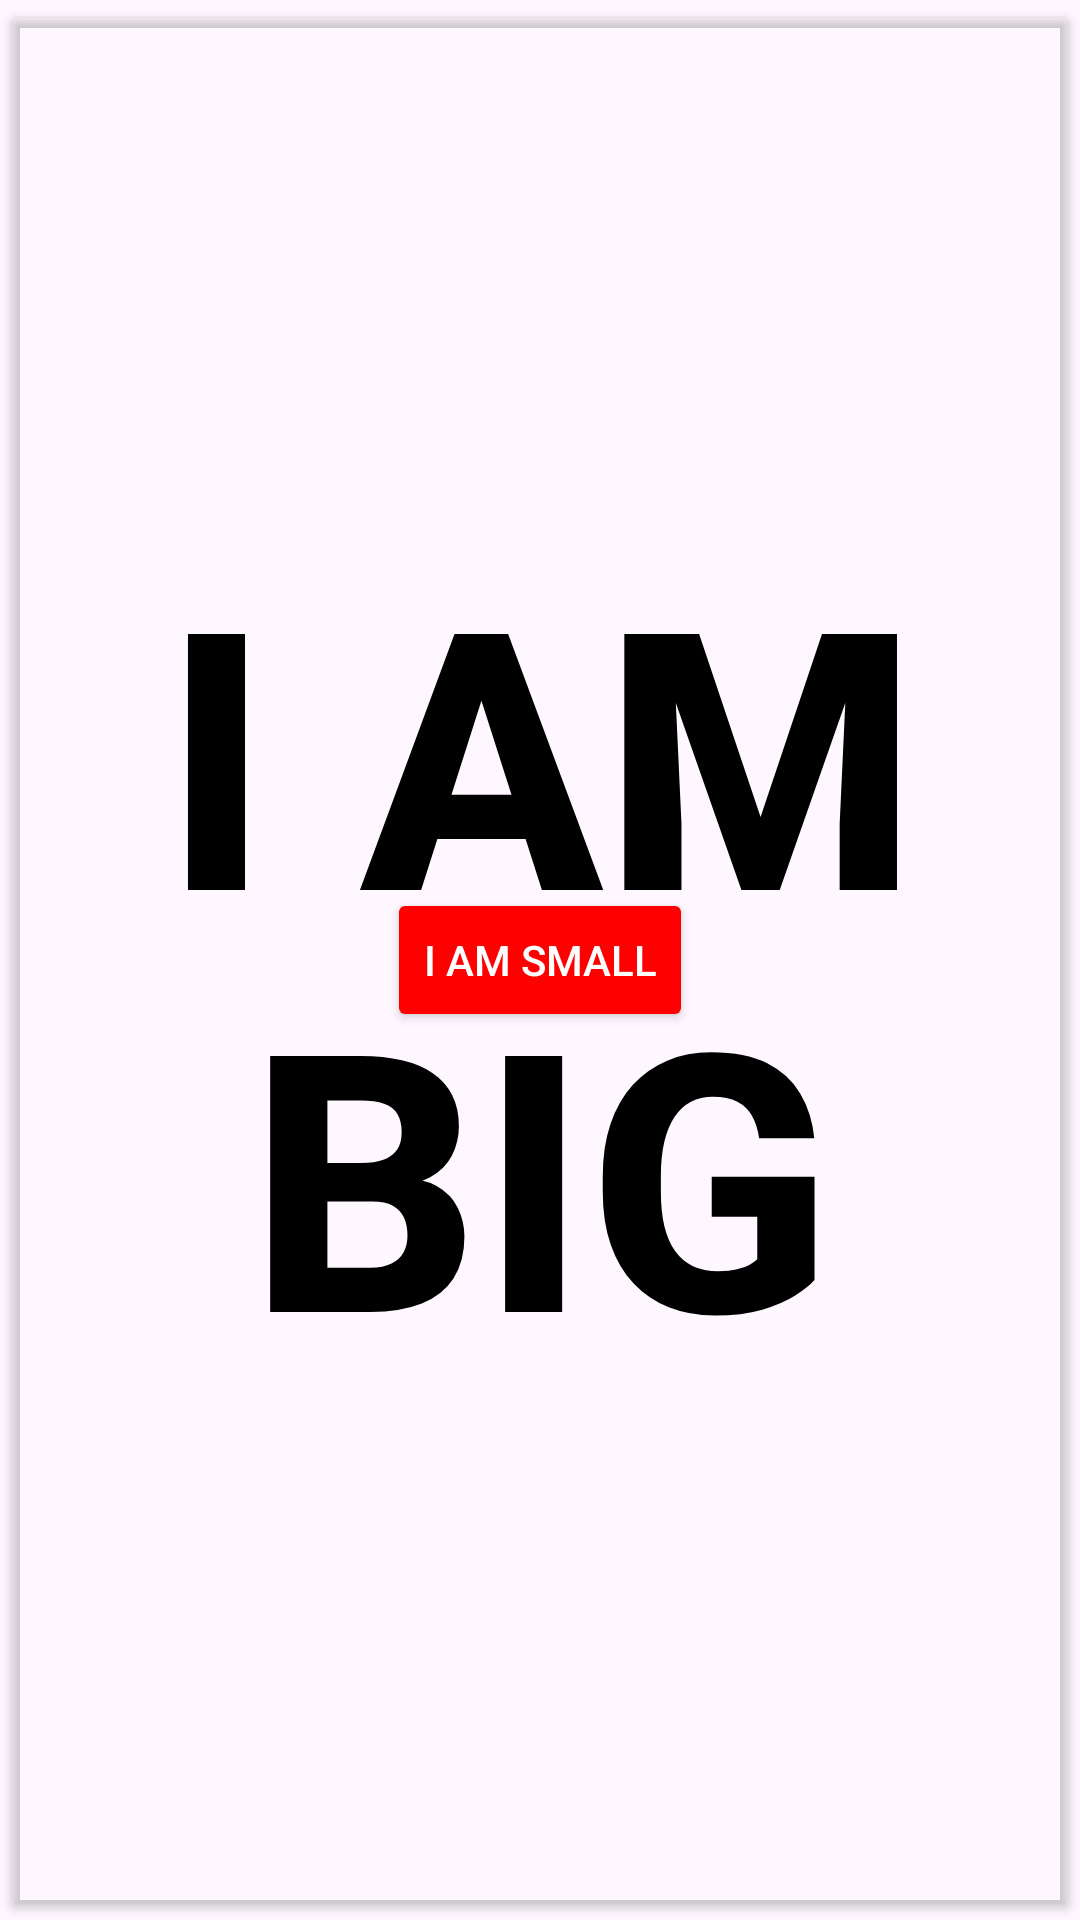

Write the Android layout XML for this screen, with the resource values it uses.
<!-- AndroidManifest.xml: application theme Theme.AS_MENU -->
<!-- res/layout/overlap.xml -->
<?xml version="1.0" encoding="utf-8"?>
<RelativeLayout
    xmlns:android="http://schemas.android.com/apk/res/android"
    android:layout_width="match_parent"
    android:layout_height="match_parent">

    
    <Button
        android:id="@+id/bigButton"
        android:text="I AM BIG"
        android:textSize="120dip"
        android:textStyle="bold"
        android:layout_width="match_parent"
        android:layout_height="match_parent"
        android:backgroundTint="#00FFFFFF"
        android:textColor="@color/black"/>

    
    <Button
        android:id="@+id/smallButton"
        android:text="I am small"
        android:layout_width="wrap_content"
        android:layout_height="wrap_content"
        android:layout_centerInParent="true"
        android:backgroundTint="@color/red"
        android:textColor="@color/white"/>
</RelativeLayout>
<!-- resources referenced by this layout -->
<resources>
  <color name="black">#FF000000</color>
  <color name="red">#FF0000</color>
  <color name="white">#FFFFFFFF</color>
  <style name="Theme.AS_MENU" parent="Base.Theme.AS_MENU" />
  <style name="Base.Theme.AS_MENU" parent="Theme.Material3.DayNight.NoActionBar">
          
          
      </style>
</resources>
